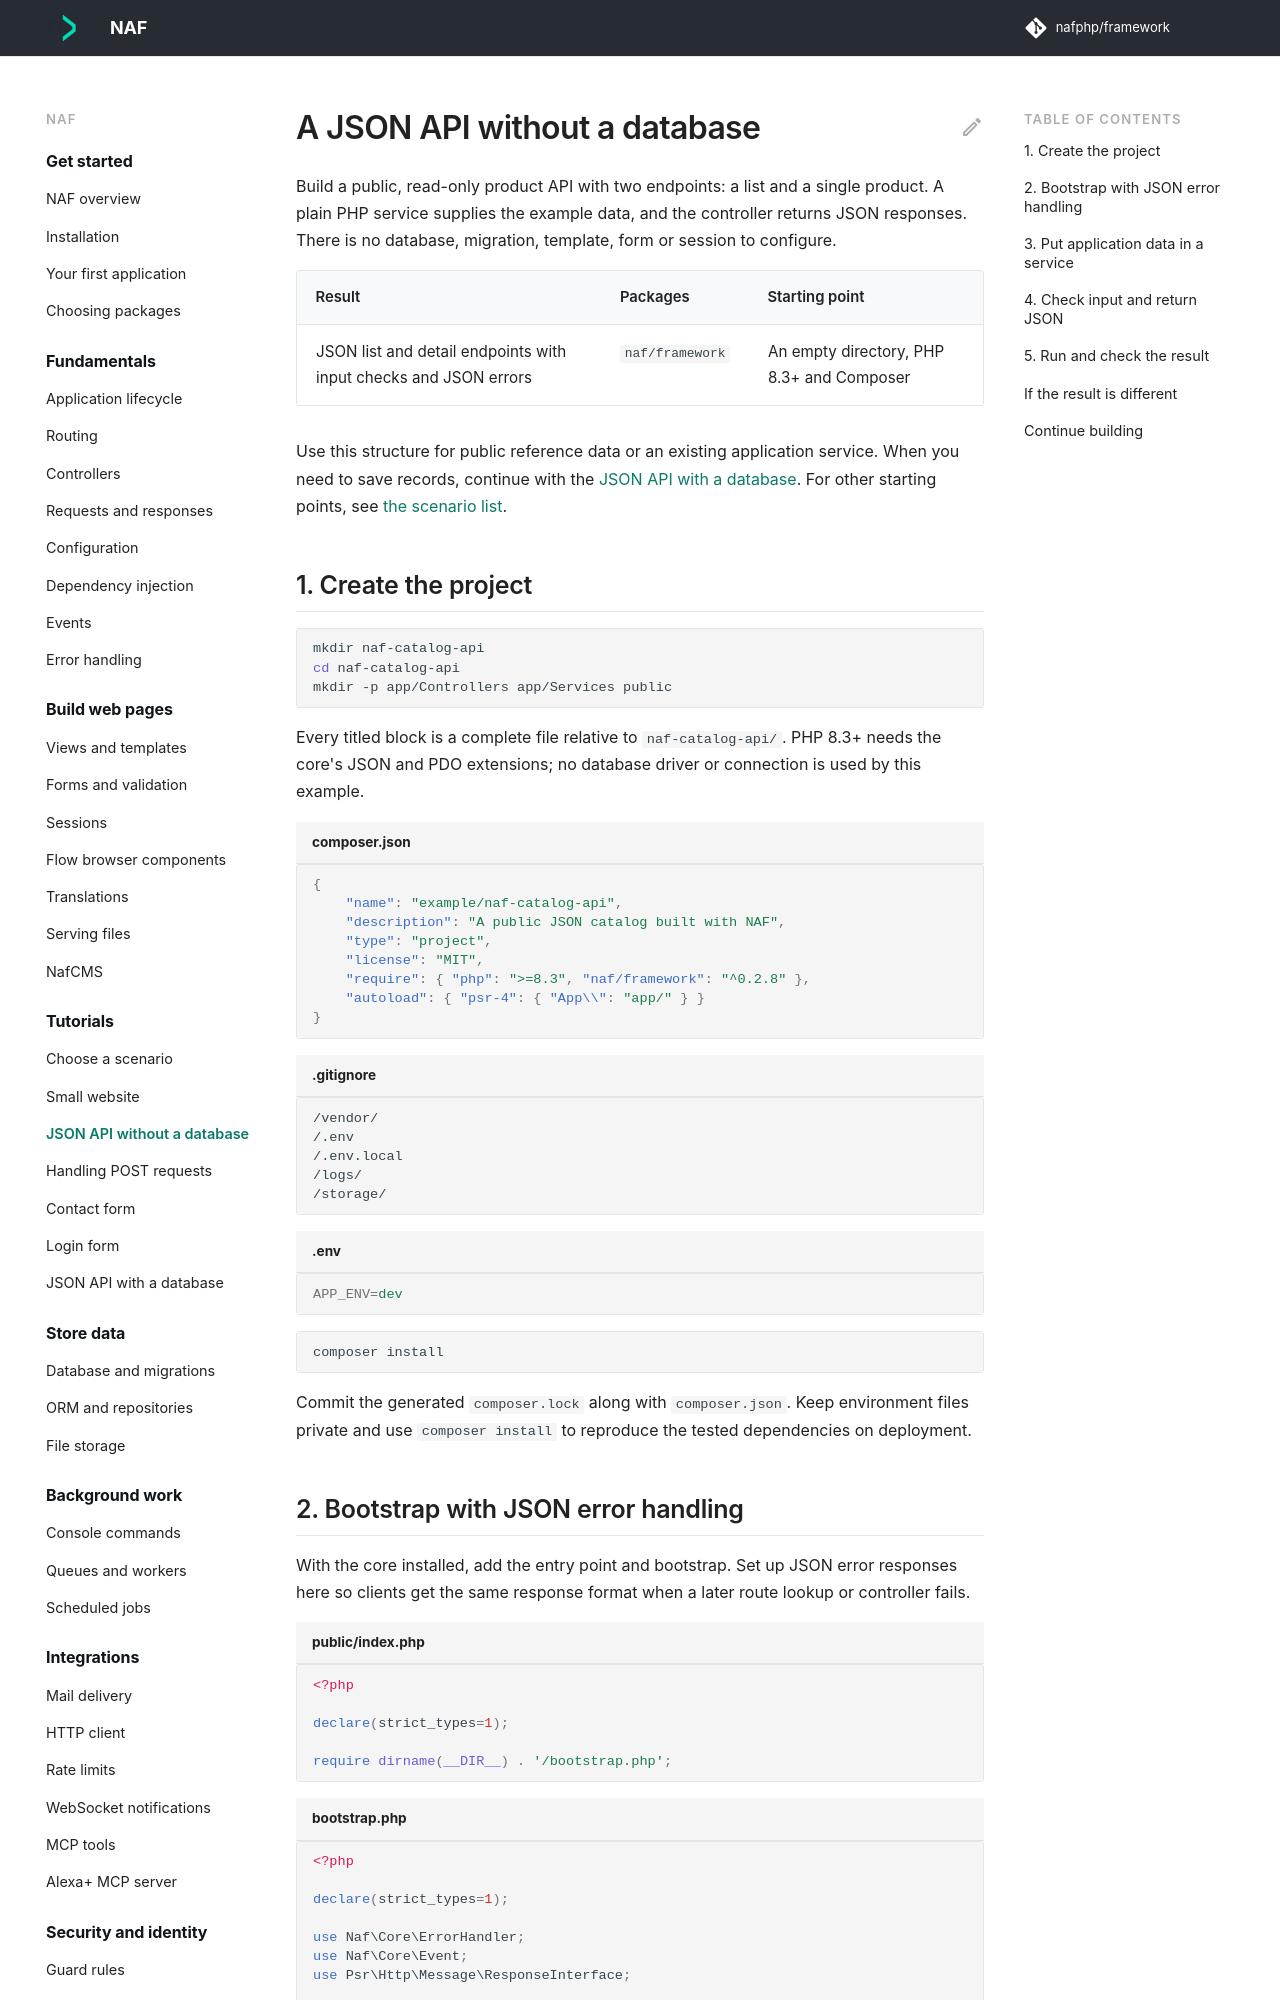

repository: nafphp/docs · page: recipes/simple-json-api/index.html · generator: mkdocs

---
title: A JSON API without a database
---

# A JSON API without a database

Build a public, read-only product API with two endpoints: a list and a single product.
A plain PHP service supplies the example data, and the controller returns JSON responses.
There is no database, migration, template, form or session to configure.

| Result | Packages | Starting point |
|---|---|---|
| JSON list and detail endpoints with input checks and JSON errors | `naf/framework` | An empty directory, PHP 8.3+ and Composer |

Use this structure for public reference data or an existing application service. When you
need to save records, continue with the [JSON API with a database](json-api.md). For other
starting points, see [the scenario list](index.md).

## 1. Create the project

```bash
mkdir naf-catalog-api
cd naf-catalog-api
mkdir -p app/Controllers app/Services public
```

Every titled block is a complete file relative to `naf-catalog-api/`. PHP 8.3+ needs the
core's JSON and PDO extensions; no database driver or connection is used by this example.

```json title="composer.json"
{
    "name": "example/naf-catalog-api",
    "description": "A public JSON catalog built with NAF",
    "type": "project",
    "license": "MIT",
    "require": { "php": ">=8.3", "naf/framework": "^0.2.8" },
    "autoload": { "psr-4": { "App\\": "app/" } }
}
```

```gitignore title=".gitignore"
/vendor/
/.env
/.env.local
/logs/
/storage/
```

```ini title=".env"
APP_ENV=dev
```

```bash
composer install
```

Commit the generated `composer.lock` along with `composer.json`. Keep environment files
private and use `composer install` to reproduce the tested dependencies on deployment.
